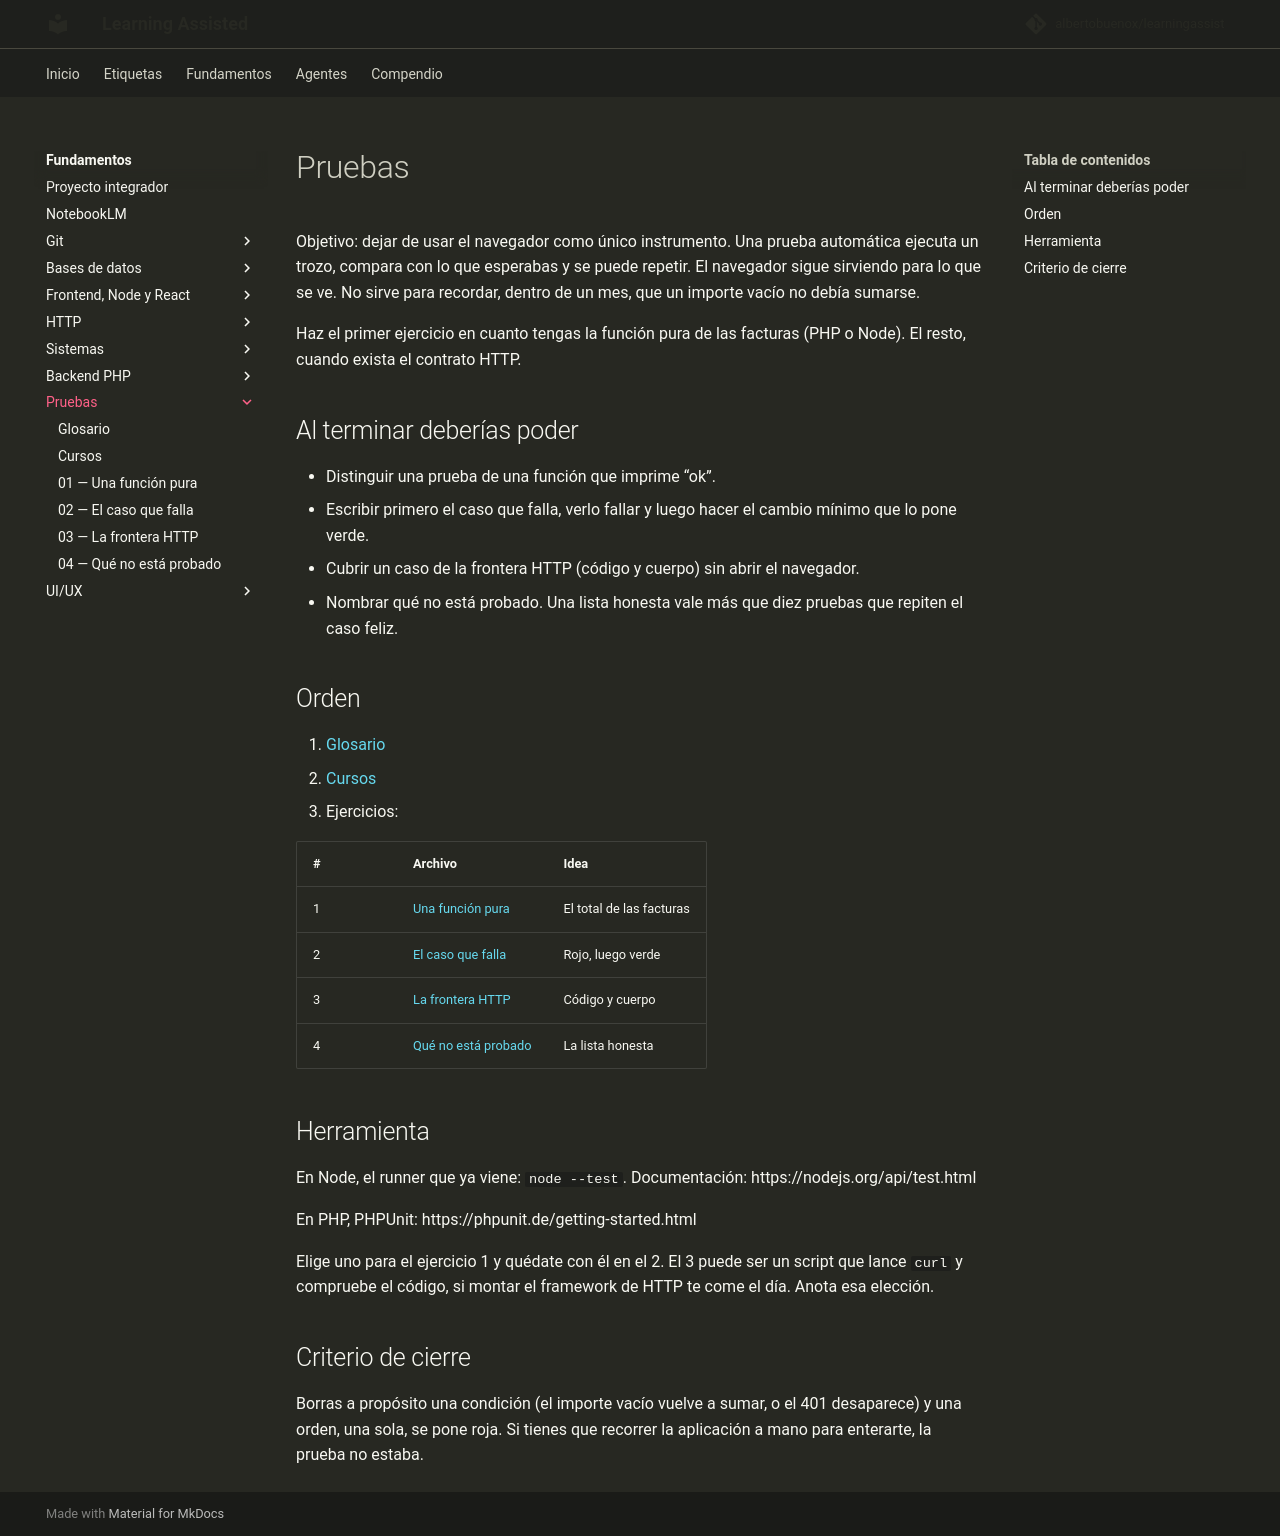

repository: albertobuenox/learningassist · page: fundamentos/06-pruebas/index.html · generator: mkdocs

# Pruebas

Objetivo: dejar de usar el navegador como único instrumento. Una prueba automática ejecuta un trozo, compara con lo que esperabas y se puede repetir. El navegador sigue sirviendo para lo que se ve. No sirve para recordar, dentro de un mes, que un importe vacío no debía sumarse.

Haz el primer ejercicio en cuanto tengas la función pura de las facturas (PHP o Node). El resto, cuando exista el contrato HTTP.

## Al terminar deberías poder

- Distinguir una prueba de una función que imprime “ok”.
- Escribir primero el caso que falla, verlo fallar y luego hacer el cambio mínimo que lo pone verde.
- Cubrir un caso de la frontera HTTP (código y cuerpo) sin abrir el navegador.
- Nombrar qué no está probado. Una lista honesta vale más que diez pruebas que repiten el caso feliz.

## Orden

1. [Glosario](glosario.md)
2. [Cursos](cursos.md)
3. Ejercicios:

| # | Archivo | Idea |
| --- | --- | --- |
| 1 | [Una función pura](ejercicios/01-una-funcion-pura.md) | El total de las facturas |
| 2 | [El caso que falla](ejercicios/02-el-caso-que-falla.md) | Rojo, luego verde |
| 3 | [La frontera HTTP](ejercicios/03-la-frontera-http.md) | Código y cuerpo |
| 4 | [Qué no está probado](ejercicios/04-que-no-esta-probado.md) | La lista honesta |

## Herramienta

En Node, el runner que ya viene: `node --test`. Documentación: https://nodejs.org/api/test.html

En PHP, PHPUnit: https://phpunit.de/getting-started.html

Elige uno para el ejercicio 1 y quédate con él en el 2. El 3 puede ser un script que lance `curl` y compruebe el código, si montar el framework de HTTP te come el día. Anota esa elección.

## Criterio de cierre

Borras a propósito una condición (el importe vacío vuelve a sumar, o el 401 desaparece) y una orden, una sola, se pone roja. Si tienes que recorrer la aplicación a mano para enterarte, la prueba no estaba.
